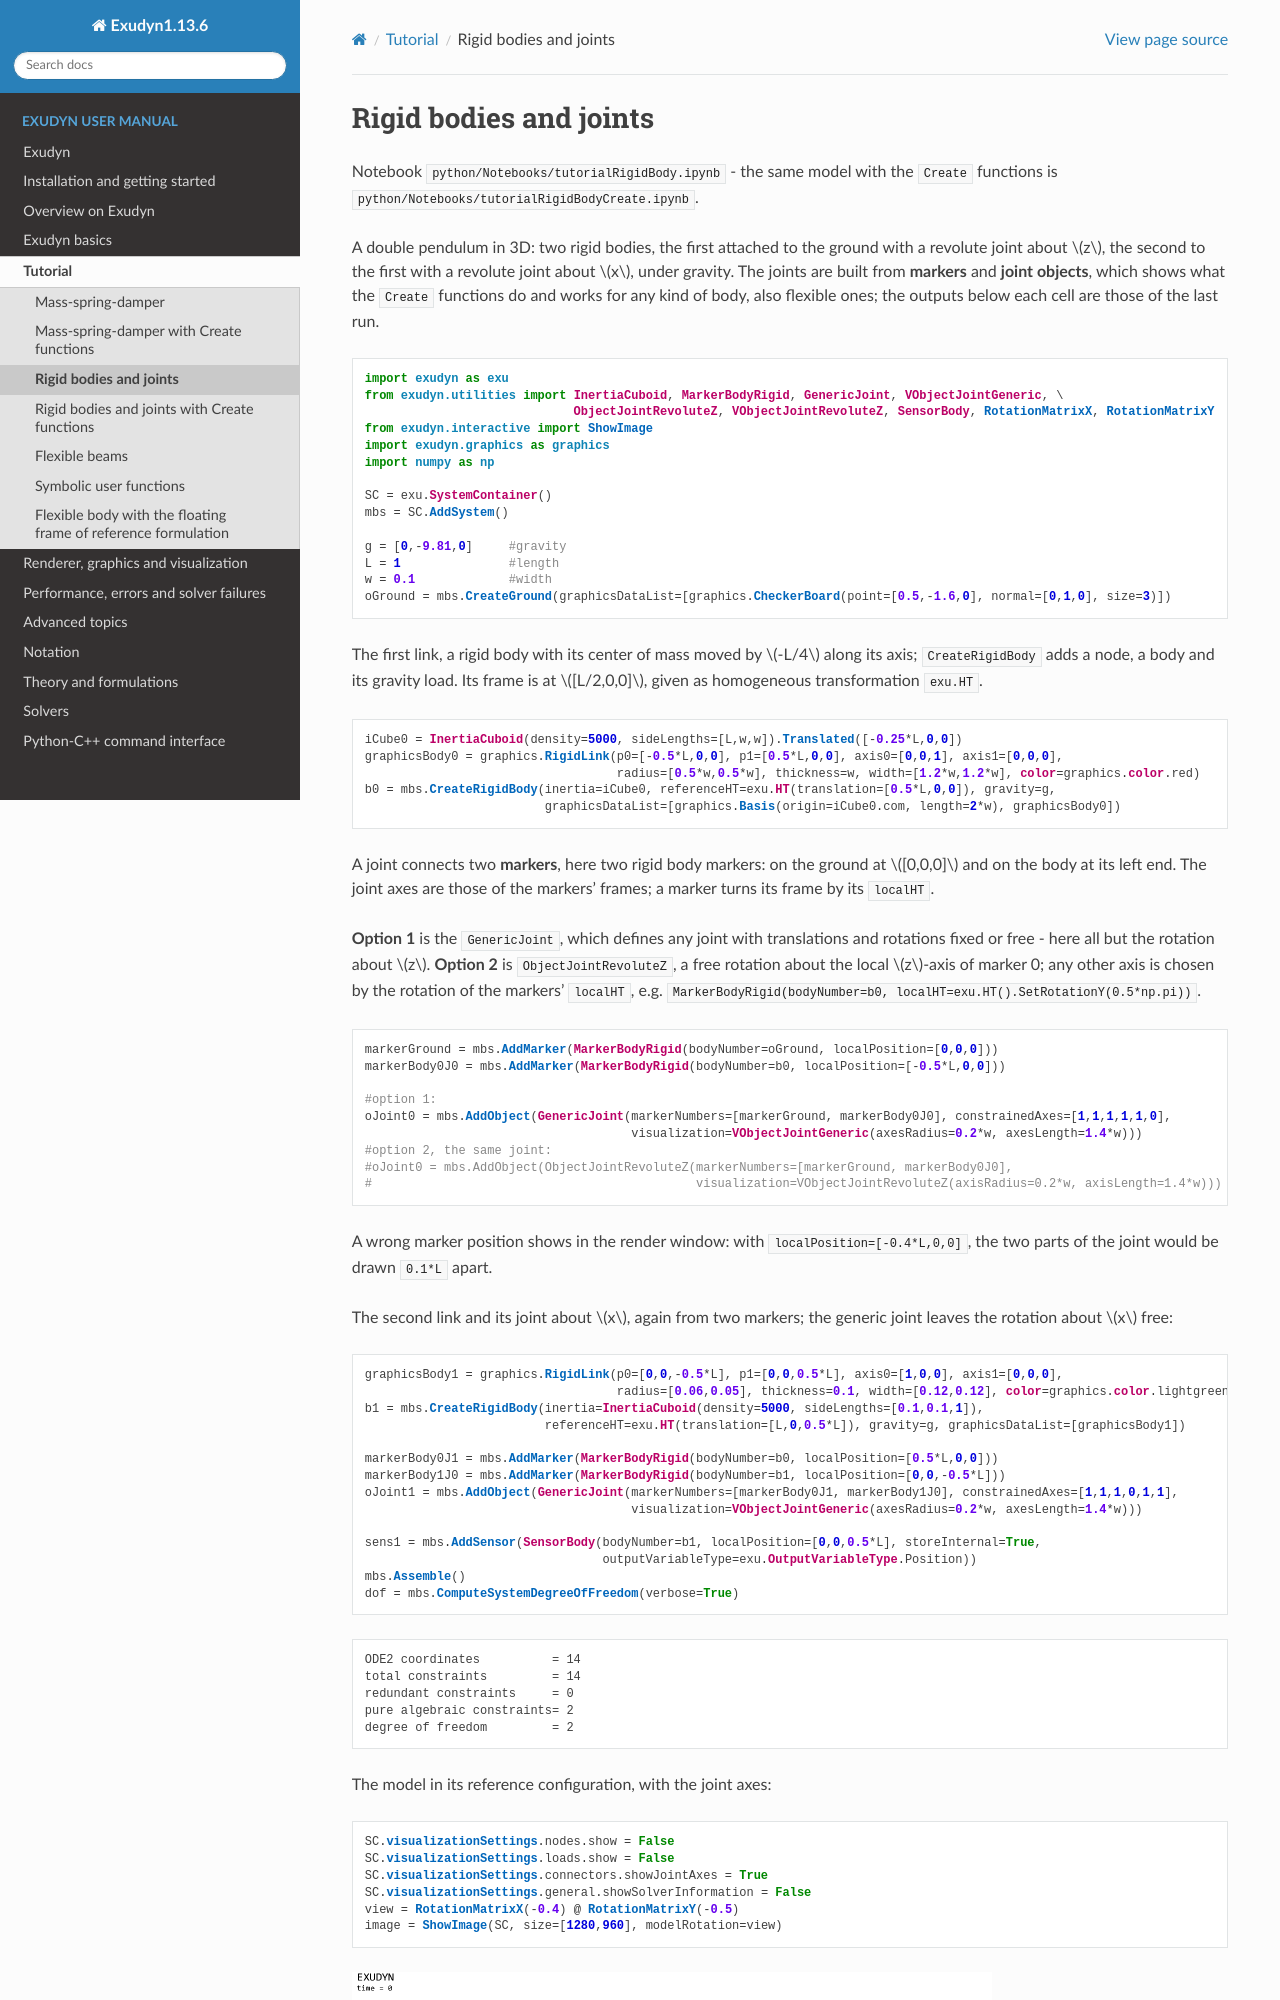

repository: jgerstmayr/EXUDYN · page: docs/generated/notebooks/tutorialRigidBody.html · generator: sphinx

<!-- GENERATED by tools/generators/notebookEmitter.py from python/Notebooks/tutorialRigidBody.ipynb - do not edit -->
(notebook-tutorialrigidbody)=
# Rigid bodies and joints

Notebook `python/Notebooks/tutorialRigidBody.ipynb` - the same model with the `Create` functions is
`python/Notebooks/tutorialRigidBodyCreate.ipynb`.

A double pendulum in 3D: two rigid bodies, the first attached to the ground with a revolute joint about $z$, the
second to the first with a revolute joint about $x$, under gravity. The joints are built from **markers** and
**joint objects**, which shows what the `Create` functions do and works for any kind of body, also flexible ones; the
outputs below each cell are those of the last run.

```python
import exudyn as exu
from exudyn.utilities import InertiaCuboid, MarkerBodyRigid, GenericJoint, VObjectJointGeneric, \
                             ObjectJointRevoluteZ, VObjectJointRevoluteZ, SensorBody, RotationMatrixX, RotationMatrixY
from exudyn.interactive import ShowImage
import exudyn.graphics as graphics
import numpy as np

SC = exu.SystemContainer()
mbs = SC.AddSystem()

g = [0,-9.81,0]     #gravity
L = 1               #length
w = 0.1             #width
oGround = mbs.CreateGround(graphicsDataList=[graphics.CheckerBoard(point=[0.5,-1.6,0], normal=[0,1,0], size=3)])
```

The first link, a rigid body with its center of mass moved by $-L/4$ along its axis; `CreateRigidBody` adds a node, a
body and its gravity load. Its frame is at $[L/2,0,0]$, given as homogeneous transformation `exu.HT`.

```python
iCube0 = InertiaCuboid(density=5000, sideLengths=[L,w,w]).Translated([-0.25*L,0,0])
graphicsBody0 = graphics.RigidLink(p0=[-0.5*L,0,0], p1=[0.5*L,0,0], axis0=[0,0,1], axis1=[0,0,0],
                                   radius=[0.5*w,0.5*w], thickness=w, width=[1.2*w,1.2*w], color=graphics.color.red)
b0 = mbs.CreateRigidBody(inertia=iCube0, referenceHT=exu.HT(translation=[0.5*L,0,0]), gravity=g,
                         graphicsDataList=[graphics.Basis(origin=iCube0.com, length=2*w), graphicsBody0])
```

A joint connects two **markers**, here two rigid body markers: on the ground at $[0,0,0]$ and on the body at its left
end. The joint axes are those of the markers' frames; a marker turns its frame by its `localHT`.

**Option 1** is the `GenericJoint`, which defines any joint with translations and rotations fixed or free - here all
but the rotation about $z$. **Option 2** is `ObjectJointRevoluteZ`, a free rotation about the local $z$-axis of
marker 0; any other axis is chosen by the rotation of the markers' `localHT`, e.g.
`MarkerBodyRigid(bodyNumber=b0, localHT=exu.HT().SetRotationY(0.5*np.pi))`.

```python
markerGround = mbs.AddMarker(MarkerBodyRigid(bodyNumber=oGround, localPosition=[0,0,0]))
markerBody0J0 = mbs.AddMarker(MarkerBodyRigid(bodyNumber=b0, localPosition=[-0.5*L,0,0]))

#option 1:
oJoint0 = mbs.AddObject(GenericJoint(markerNumbers=[markerGround, markerBody0J0], constrainedAxes=[1,1,1,1,1,0],
                                     visualization=VObjectJointGeneric(axesRadius=0.2*w, axesLength=1.4*w)))
#option 2, the same joint:
#oJoint0 = mbs.AddObject(ObjectJointRevoluteZ(markerNumbers=[markerGround, markerBody0J0],
#                                             visualization=VObjectJointRevoluteZ(axisRadius=0.2*w, axisLength=1.4*w)))
```

A wrong marker position shows in the render window: with `localPosition=[-0.4*L,0,0]`, the two parts of the joint
would be drawn `0.1*L` apart.

The second link and its joint about $x$, again from two markers; the generic joint leaves the rotation about $x$ free:
